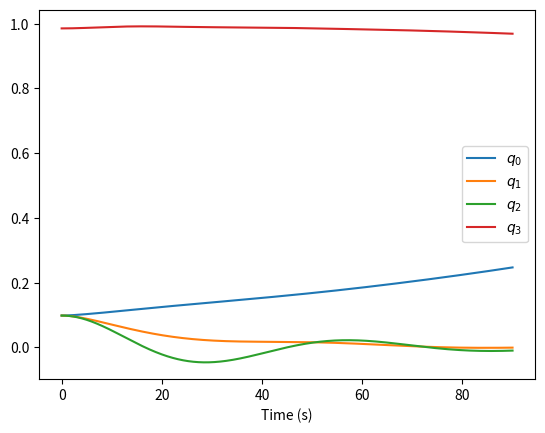

This figure's Python source:
import numpy as np
from scipy.spatial.transform import Rotation
from matplotlib import pyplot as plt


class Quaternion:
    def __init__(self, q_0=0, q_1=0, q_2=0, q_3=1):
        self.q_0 = q_0
        self.q_1 = q_1
        self.q_2 = q_2
        self.q_3 = q_3

    @staticmethod
    def from_real_imag(q_0, q_vec):
        return Quaternion(q_0, q_vec[0], q_vec[1], q_vec[2])

    @staticmethod
    def from_array(arr):
        return Quaternion(arr[0], arr[1], arr[2], arr[3])

    def real(self):
        return self.q_0

    def imag(self):
        return np.array([self.q_1, self.q_2, self.q_3])

    def conj(self):
        return Quaternion.from_real_imag(self.real(), -self.imag())

    def rotate(self, x_vec):
        return self.conj() * Quaternion.from_real_imag(0, x_vec) * self

    def unrotate(self, x_vec_prime):
        return self * Quaternion.from_real_imag(0, x_vec_prime) * self.conj()

    def E(self):
        return np.array([[-self.q_1,  self.q_0, -self.q_3,  self.q_2],
                         [-self.q_2,  self.q_3,  self.q_0, -self.q_1],
                         [-self.q_3, -self.q_2,  self.q_1,  self.q_0]])

    def G(self):
        return np.array([[-self.q_1,  self.q_0,  self.q_3, -self.q_2],
                         [-self.q_2, -self.q_3,  self.q_0,  self.q_1],
                         [-self.q_3,  self.q_2, -self.q_1,  self.q_0]])

    def as_array(self):
        return np.array([self.q_0, self.q_1, self.q_2, self. q_3])

    def as_matrix(self):
        return Rotation.from_quat(self.as_array()).as_matrix()

    def normalize(self):
        arr = self.as_array()
        return Quaternion.from_array(arr / np.linalg.norm(arr))

    def as_rpy(self):
        rpy = Rotation.from_quat(self.as_array()).as_euler('ZYX')[::-1]
        rpy[1] *= -1
        return rpy

    def __mul__(self, other):
        if type(other) is Quaternion:
            real = self.real() * other.real() - np.sum(self.imag() * other.imag())
            imag = self.real() * other.imag() + other.real() * self.imag() + np.cross(self.imag(), other.imag())
            return Quaternion.from_real_imag(real, imag)
        if type(other) is int or type(other) is float:
            return Quaternion(other * self.q_0, other * self.q_1, other * self.q_2, other * self.q_3)
        raise NotImplemented

    def __add__(self, other):
        if type(other) is Quaternion:
            return Quaternion(self.q_0 + other.q_0, self.q_1 + other.q_1,
                              self.q_2 + other.q_2, self.q_3 + other.q_3)
        raise NotImplemented

    def __str__(self):
        return f'[{self.q_0}, {self.q_1}, {self.q_2}, {self.q_3}]'

    def __repr__(self):
        return f'Quaternion({self.q_0}, {self.q_1}, {self.q_2}, {self.q_3})'

    @staticmethod
    def get_omega(q, q_dot):
        # noinspection PyCallingNonCallable
        return (2 * q_dot * q.conj()).imag()

    @staticmethod
    def get_omega_prime(q, q_dot):
        # noinspection PyCallingNonCallable
        return (2 * q.conj() * q_dot).imag()

    @staticmethod
    def get_q_dot_from_omega(q, omega_vec):
        return (1/2) * Quaternion.from_real_imag(0, omega_vec) * q

    @staticmethod
    def get_q_dot_from_omega_prime(q, omega_vec_prime):
        return (1 / 2) * q * Quaternion.from_real_imag(0, omega_vec_prime)


def main():
    data = []

    target_quat = Quaternion.from_array(Rotation.from_euler('ZYX', np.array([0, 0, 0])).as_quat())
    dt = 0.001
    # inertia matrix based on SolidWorks model
    J = np.array([[2850, 1, -25],
                  [1, 3800, 200],
                  [-26, 200, 2700]])
    J_inv = np.linalg.inv(J)

    # Create starting quaternion and angular velocity
    q = Quaternion.from_array([0.1, 0.1, 0.1, 1]).normalize()
    omega_vec_prime = np.zeros(3)  # np.random.random(3)

    # PID coefficients
    k_p = np.array([75, 75, 40])
    k_d = np.array([150, 1000, 2000])

    for _ in range(int(90 / dt)):
        # calculate torque based on roll, pitch, yaw
        # tau_vec_prime = np.dot(q.as_matrix(), -k_p * (q.as_rpy() - target_quat.as_rpy()) - k_d * omega_vec_prime)

        # calculate torque directly from quaternions
        quat_error = target_quat * q.conj()
        axis_error = quat_error.imag() * (1 if (quat_error.real() > 0) else -1)
        tau_vec_prime = -k_p * axis_error - k_d * omega_vec_prime

        q_dot = Quaternion.from_array((1/2) * np.dot(q.G().transpose(), omega_vec_prime))
        omega_vec_prime_dot = np.dot(J_inv, tau_vec_prime) - \
            np.dot(J_inv, np.cross(omega_vec_prime, np.dot(J, omega_vec_prime)))
        q += q_dot * dt
        q = q.normalize()
        omega_vec_prime += omega_vec_prime_dot * dt

        data.append(q.as_array())
        if np.linalg.norm(q_dot.as_array()) > 100_000:
            print('Warning: unstable!')
            break

    for i in range(4):
        plt.plot(dt * np.arange(len(data)), [elem[i] for elem in data], label=f'$q_{i}$')
    plt.xlabel('Time (s)')
    plt.legend()
    plt.show()

    print('Target Quaternion:', target_quat)
    print('Final Quaternion Achieved:', q)


if __name__ == '__main__':
    main()
